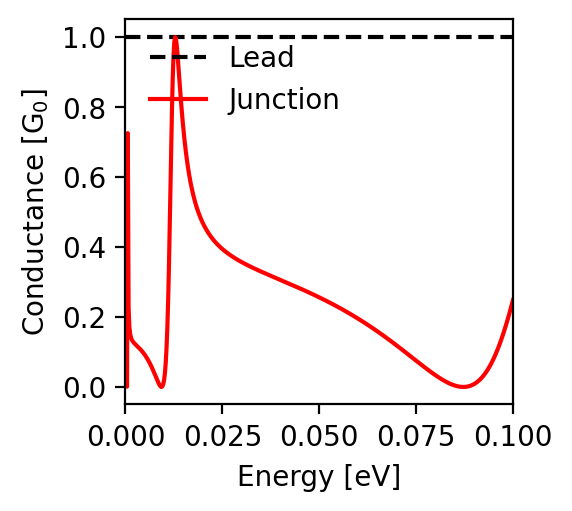

Values plotted in this chart, from the file beside it:
energy; conductance
-0.1; 0.248
-0.0998; 0.24
-0.0996; 0.231
-0.0994; 0.223
-0.0992; 0.215
-0.099; 0.207
-0.0988; 0.199
-0.0986; 0.192
-0.0984; 0.184
-0.0982; 0.177
-0.098; 0.17
-0.0978; 0.163
-0.0976; 0.156
-0.0974; 0.149
-0.0972; 0.142
-0.097; 0.136
-0.0968; 0.13
-0.0966; 0.124
-0.0964; 0.118
-0.0962; 0.112
-0.096; 0.106
-0.0958; 0.101
-0.0956; 0.095
-0.0954; 0.09
-0.0952; 0.085
-0.095; 0.081
-0.0948; 0.076
-0.0946; 0.072
-0.0944; 0.067
-0.0942; 0.063
-0.094; 0.059
-0.0938; 0.055
-0.0936; 0.051
-0.0934; 0.048
-0.0932; 0.045
-0.093; 0.041
-0.0928; 0.038
-0.0926; 0.035
-0.0924; 0.032
-0.0922; 0.03
-0.092; 0.027
-0.0918; 0.025
-0.0916; 0.022
-0.0914; 0.02
-0.0912; 0.018
-0.091; 0.016
-0.0908; 0.014
-0.0906; 0.013
-0.0904; 0.011
-0.0902; 0.01
-0.09; 0.008
-0.0898; 0.007
-0.0896; 0.006
-0.0894; 0.005
-0.0892; 0.004
-0.089; 0.003
-0.0888; 0.003
-0.0886; 0.002
-0.0884; 0.001
-0.0882; 0.001
... 941 more rows
